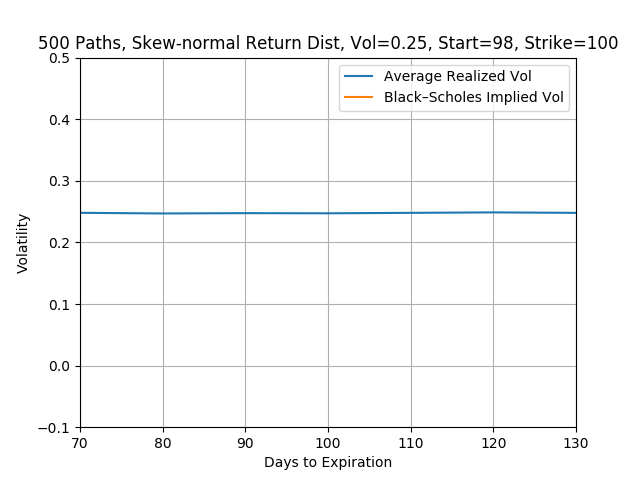

Data behind this chart, as committed beside it:
DTE, Average Realized Vol, Black–Scholes Implied Vol
70, 0.248, 384
80, 0.247, 25.53
90, 0.2475, 70.86
100, 0.2472, 287.2
110, 0.248, 1752
120, 0.2487, 21485
130, 0.248, 432819
